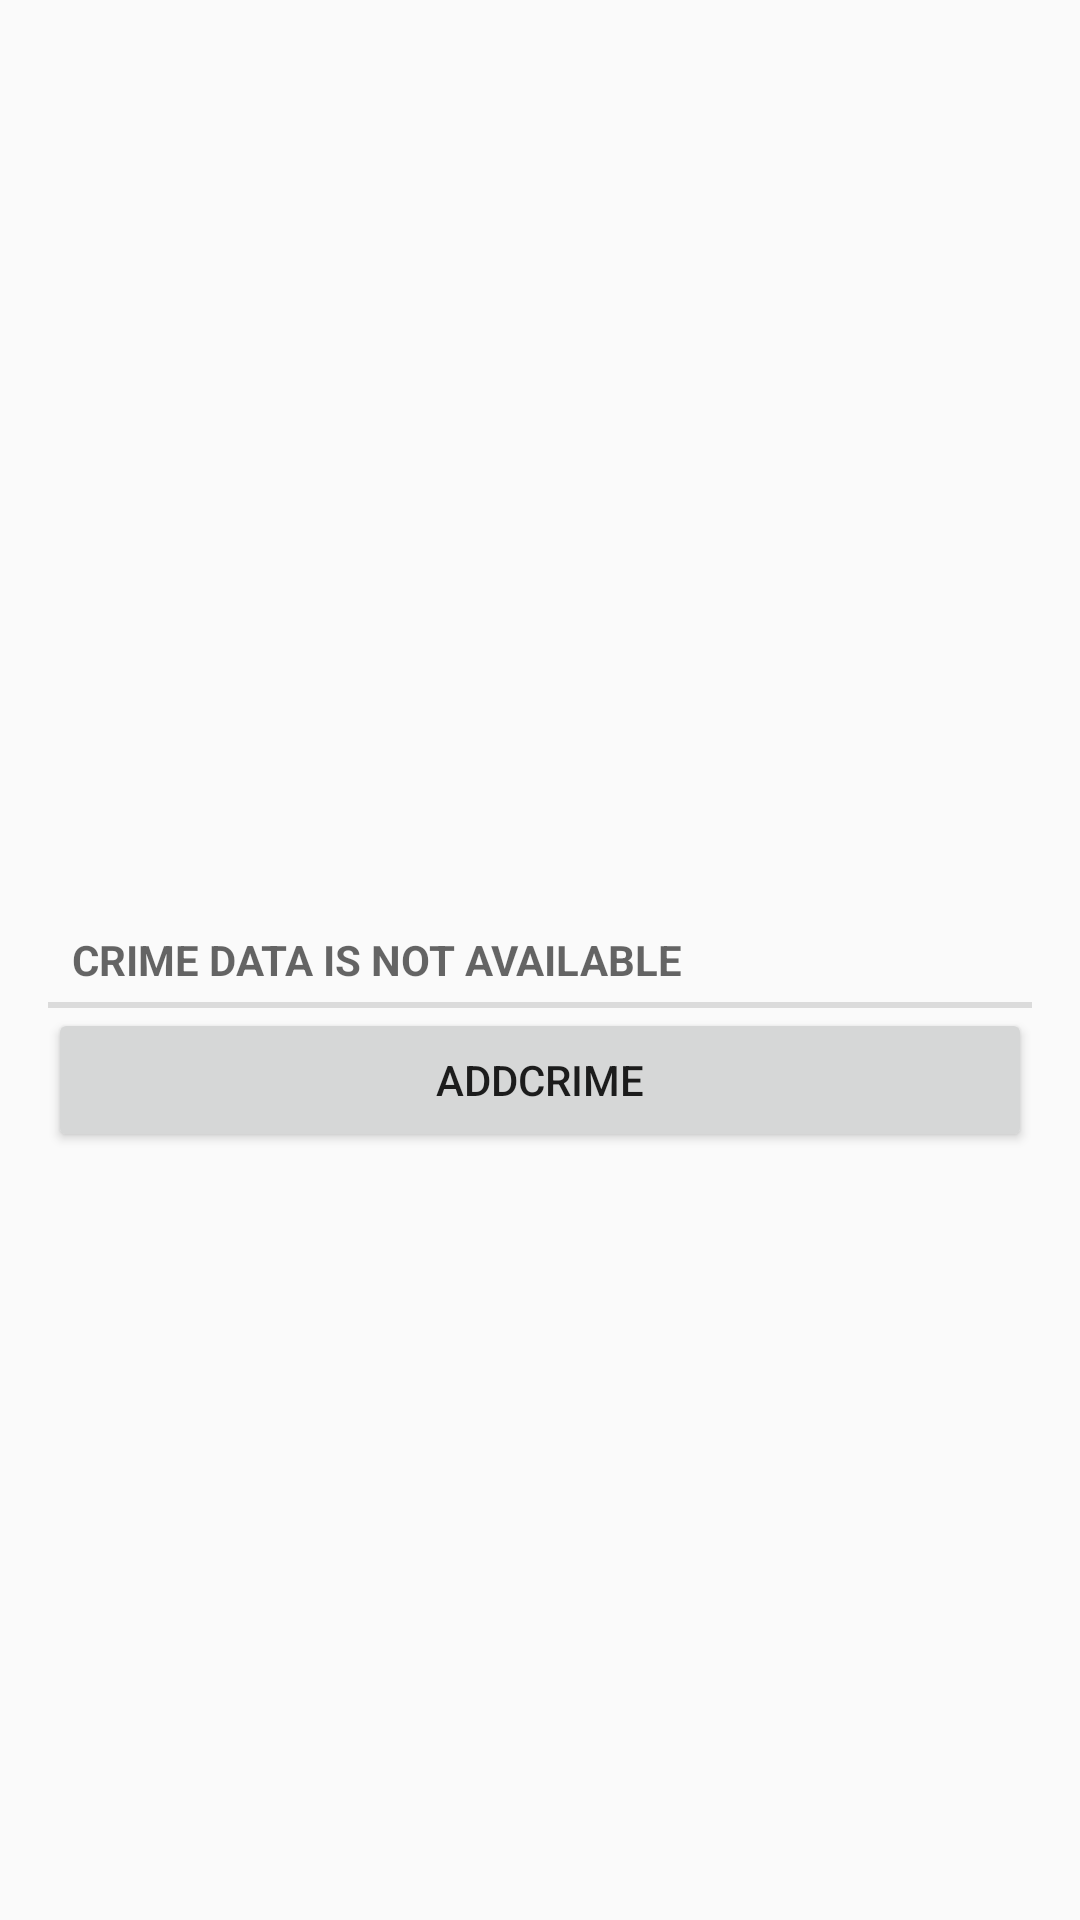

Layout XML and referenced resources for this Android screen:
<!-- AndroidManifest.xml: application theme AppTheme -->
<!-- res/layout/fragment_crime_list.xml -->
<?xml version="1.0" encoding="utf-8"?>
<RelativeLayout xmlns:android="http://schemas.android.com/apk/res/android"
android:layout_height="match_parent"
android:layout_width="match_parent">
    <androidx.recyclerview.widget.RecyclerView
        xmlns:android="http://schemas.android.com/apk/res/android"
        android:id="@+id/crime_recycler_view"
        android:layout_width="match_parent"
        android:layout_height="match_parent"/>
    <Button
        android:id="@+id/add_crime"
        android:layout_width="match_parent"
        android:layout_height="wrap_content"
        android:layout_below="@+id/null_crime_list"
        android:layout_marginLeft="16dp"
        android:layout_marginRight="16dp"
        android:text="AddCrime"/>
<TextView
    android:id="@+id/null_crime_list"
    android:layout_width="match_parent"
    android:layout_height="wrap_content"
    android:text="Crime data is not available"
    android:layout_centerInParent="true"
    android:layout_marginLeft="16dp"
    android:layout_marginRight="16dp"
    style="?android:listSeparatorTextViewStyle"/>
</RelativeLayout>
<!-- resources referenced by this layout -->
<resources>
  <style name="AppTheme" parent="Theme.AppCompat.Light.DarkActionBar">
          
          <item name="colorPrimary">@color/colorPrimary</item>
          <item name="colorPrimaryDark">@color/colorPrimaryDark</item>
          <item name="colorAccent">@color/colorAccent</item>
      </style>
  <color name="colorPrimary">#339E94</color>
  <color name="colorPrimaryDark">#6027B0</color>
  <color name="colorAccent">#4D9CDB</color>
</resources>
